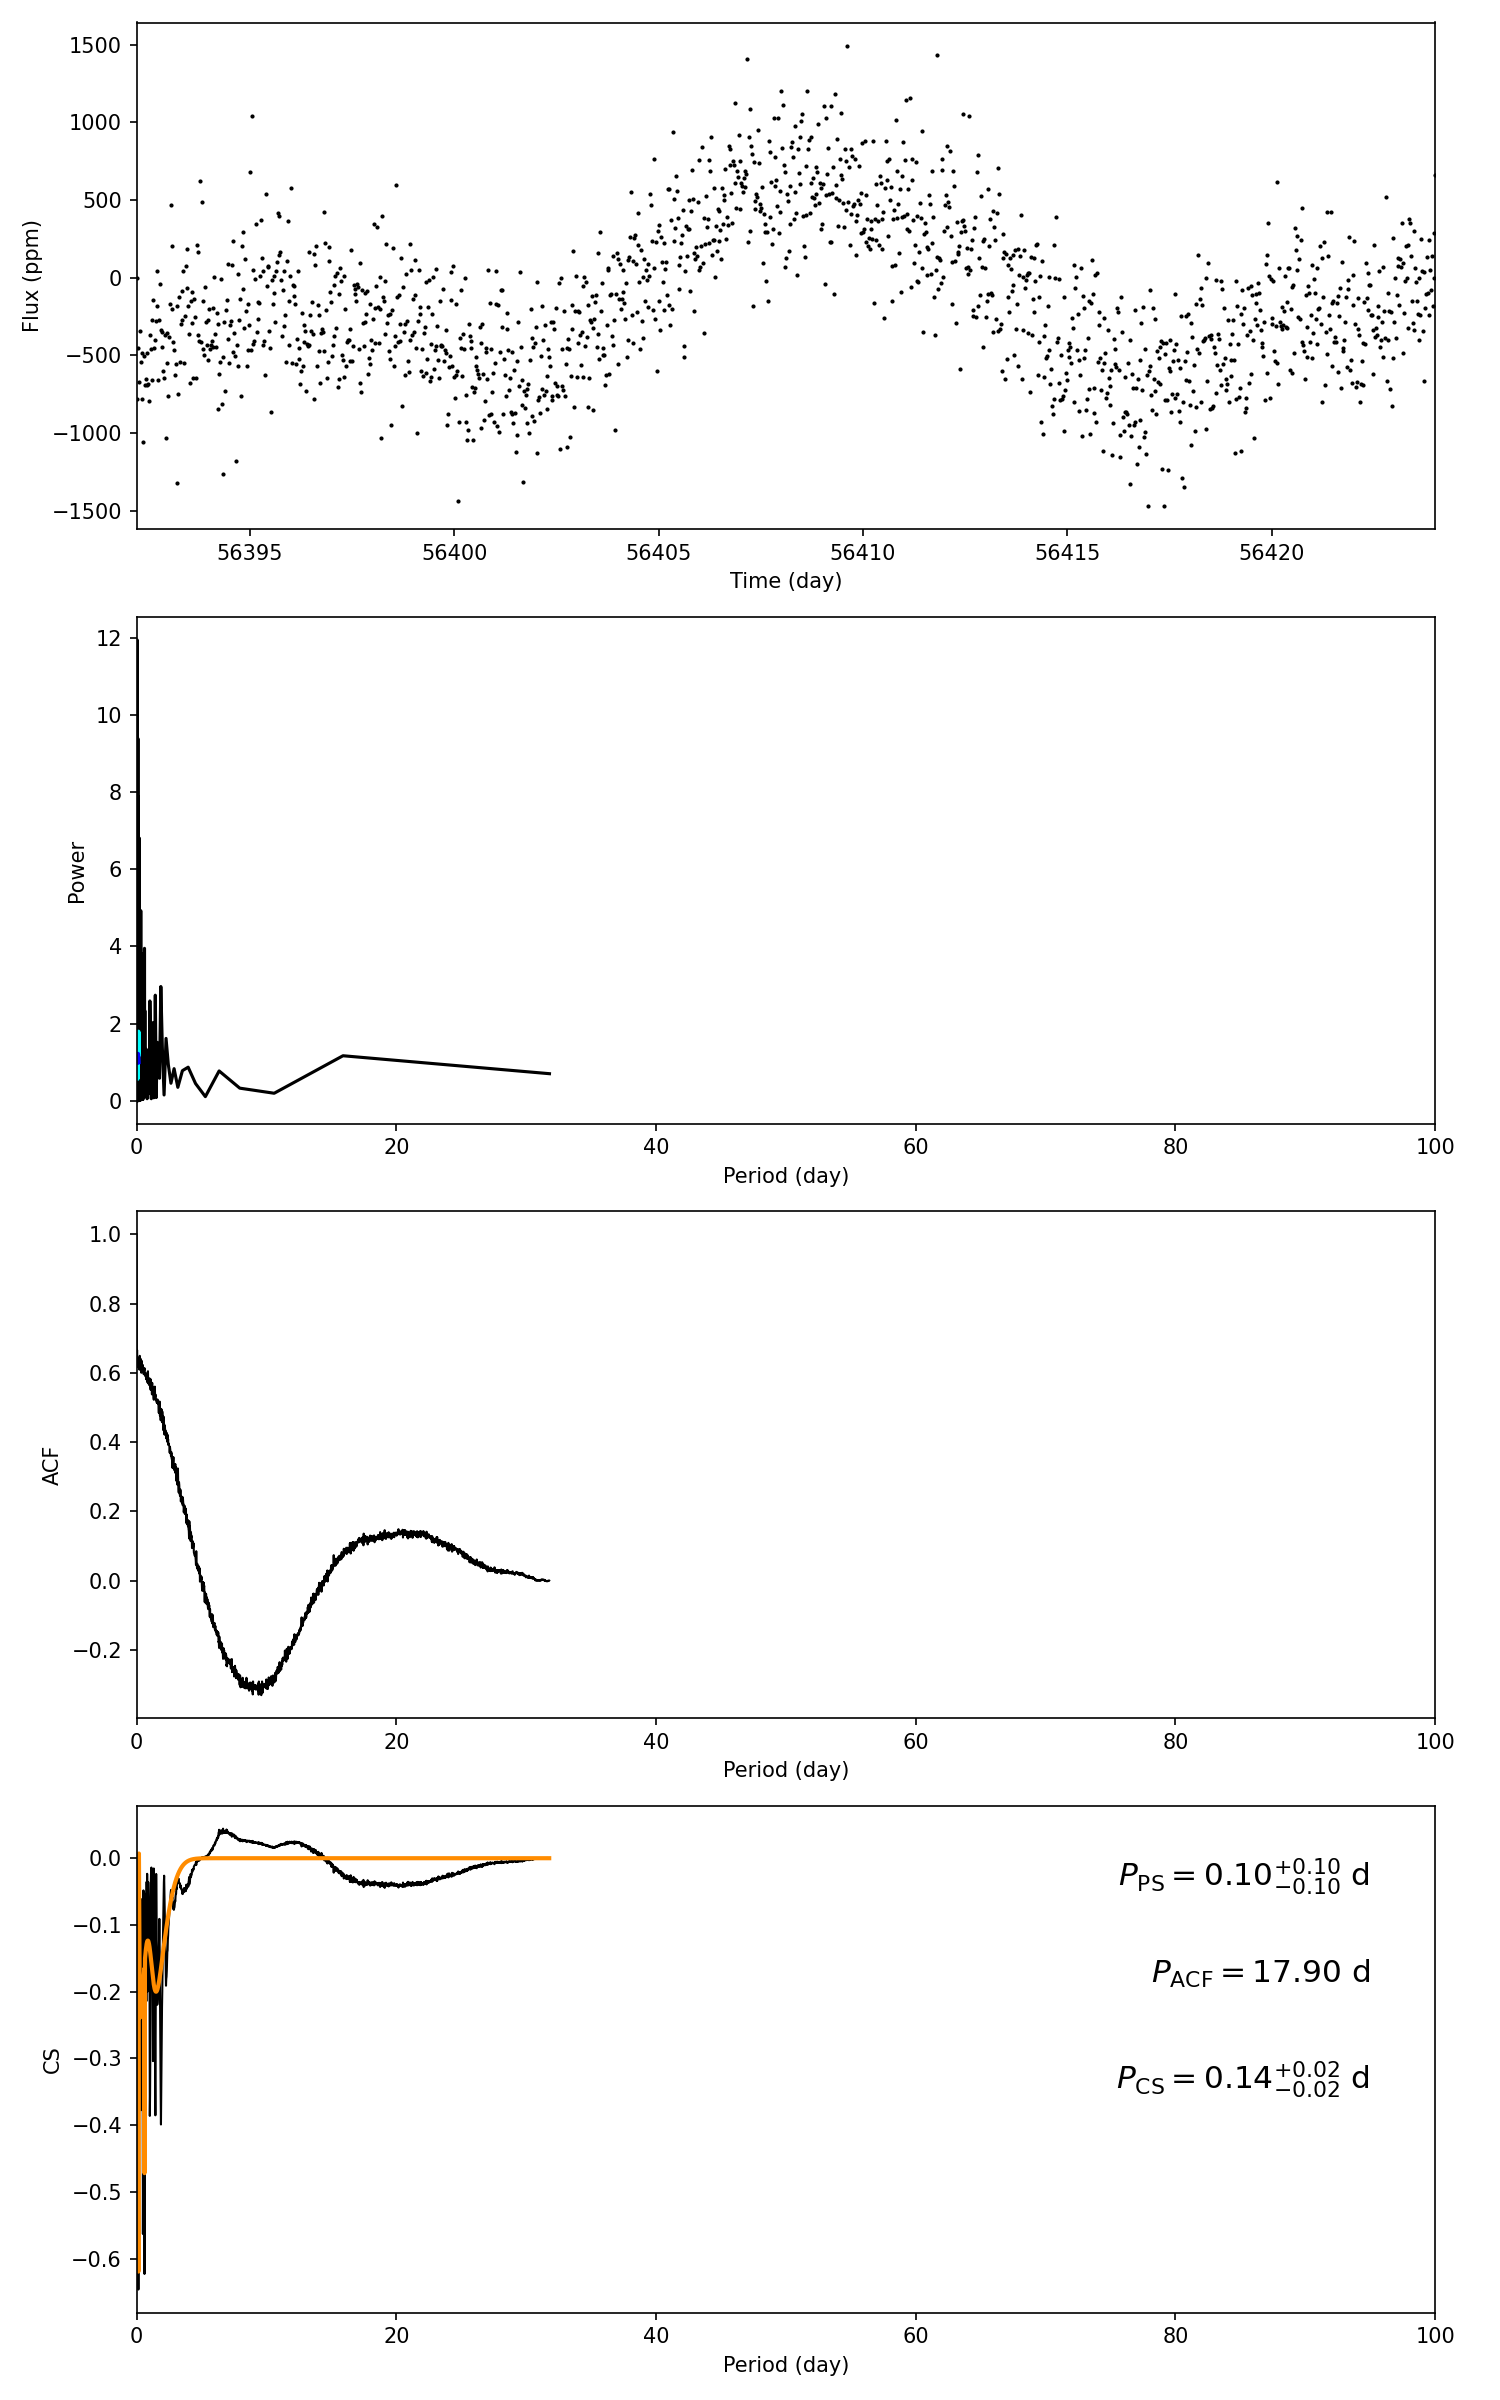

The data file committed next to this chart (first rows):
target_id, prot_ps, prot_acf, prot_cs, e_prot_ps, E_prot_ps, e_prot_acf, E_prot_acf, e_prot_cs, E_prot_cs, sph_ps, sph_acf, sph_cs, e_sph_ps, e_sph_acf, e_sph_cs, h_ps, fa_prob_ps, hacf, gacf, hcs
10098876, 0.1049, 17.9, 0.1416, 0.09729, 0.09729, -1.0, -1.0, 0.01789, 0.01789, 302.8, 490.4, 305.8, 39.42, 0.0, 34.47, 9.388, 8.37559877658037e-05, 0.2119, 0.1205, 0.04429
